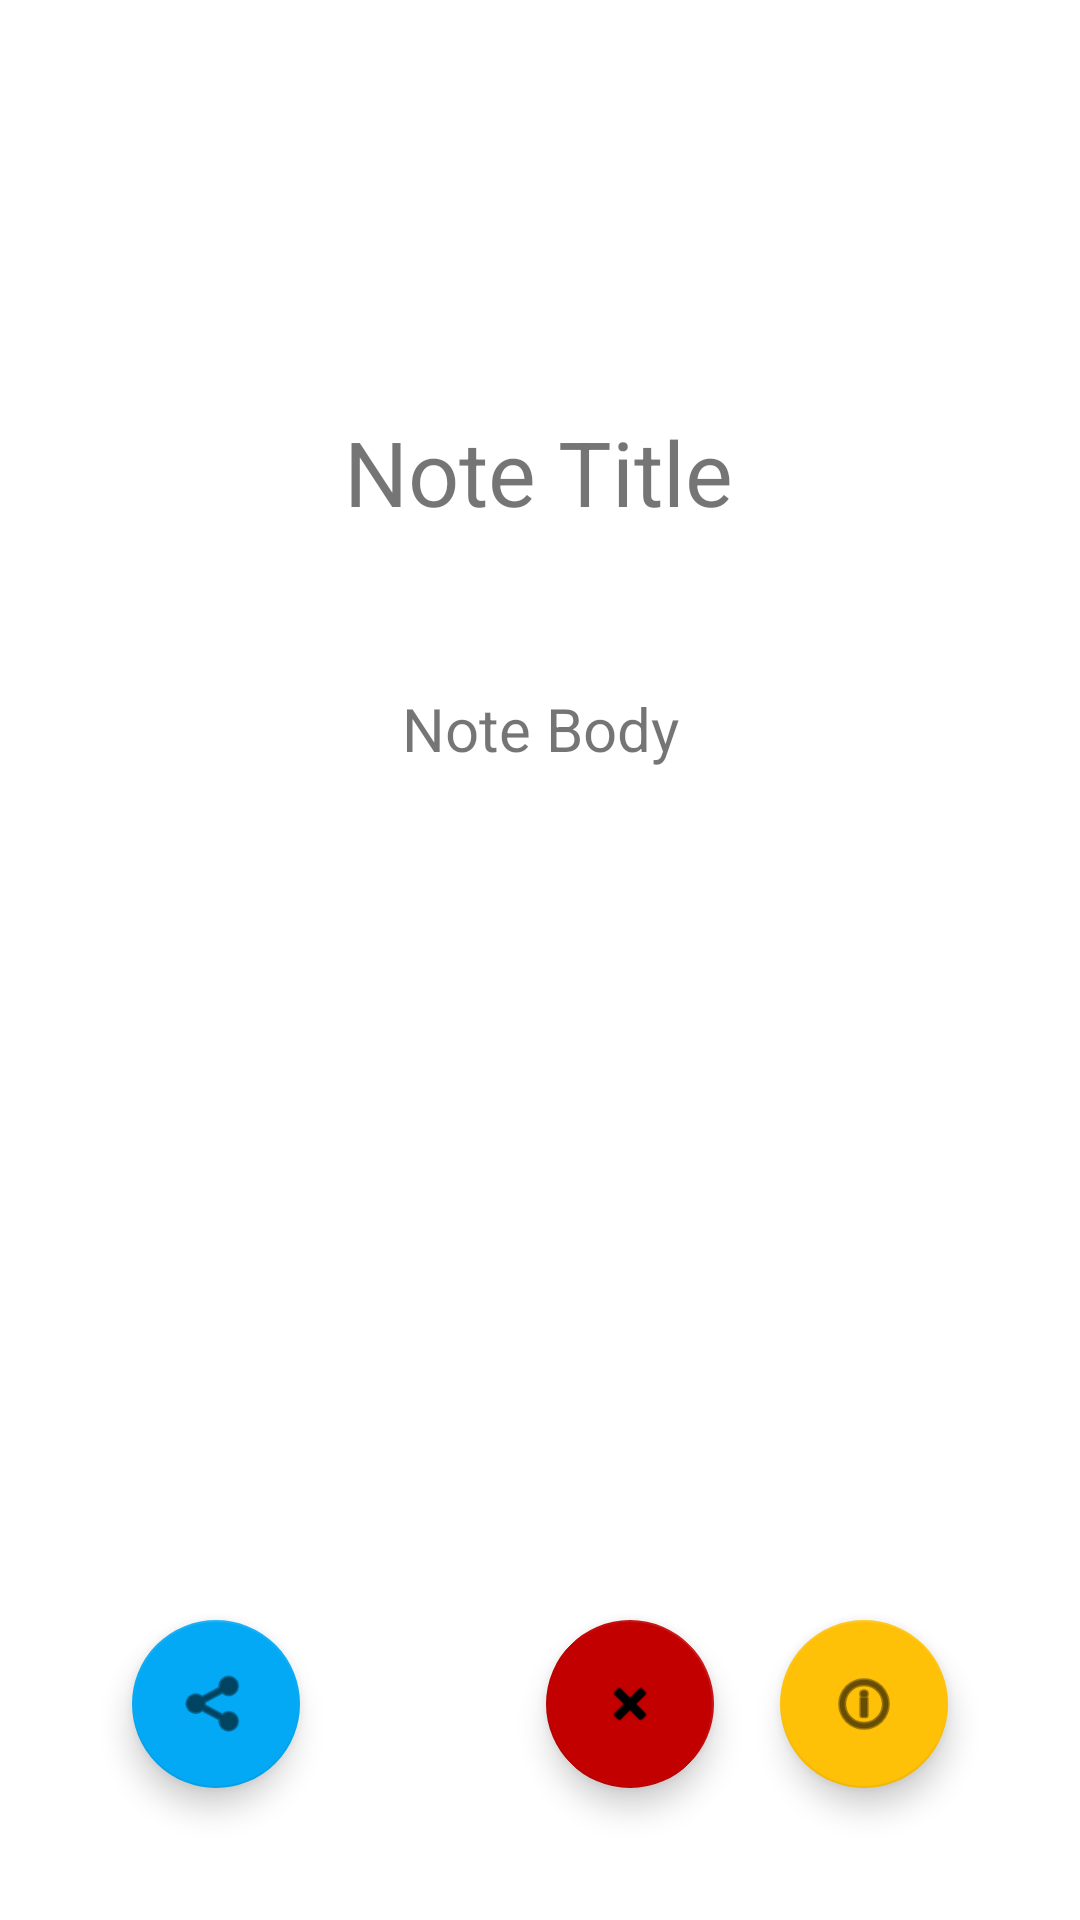

The Android layout XML behind this screen, and the referenced resources:
<!-- AndroidManifest.xml: application theme Theme.TermTrackerFinal -->
<!-- res/layout/activity_notes_detail.xml -->
<?xml version="1.0" encoding="utf-8"?>
<androidx.constraintlayout.widget.ConstraintLayout xmlns:android="http://schemas.android.com/apk/res/android"
    xmlns:app="http://schemas.android.com/apk/res-auto"
    xmlns:tools="http://schemas.android.com/tools"
    android:layout_width="match_parent"
    android:layout_height="match_parent"
    tools:context="UI.Notes.NotesDetailActivity">

    <TextView
        android:id="@+id/noteDetailTitleTextView"
        android:layout_width="wrap_content"
        android:layout_height="wrap_content"
        android:layout_marginStart="140dp"
        android:layout_marginTop="137dp"
        android:layout_marginEnd="141dp"
        android:text="Note Title"
        android:textSize="30dp"
        app:layout_constraintEnd_toEndOf="parent"
        app:layout_constraintStart_toStartOf="parent"
        app:layout_constraintTop_toTopOf="parent" />

    <TextView
        android:id="@+id/noteDetailTextView"
        android:layout_width="wrap_content"
        android:layout_height="wrap_content"
        android:layout_marginStart="159dp"
        android:layout_marginTop="52dp"
        android:layout_marginEnd="159dp"
        android:text="Note Body"
        android:textSize="20dp"
        app:layout_constraintEnd_toEndOf="parent"
        app:layout_constraintStart_toStartOf="parent"
        app:layout_constraintTop_toBottomOf="@+id/noteDetailTitleTextView" />

    <com.google.android.material.floatingactionbutton.FloatingActionButton
        android:id="@+id/deleteNoteButton"
        android:layout_width="wrap_content"
        android:layout_height="wrap_content"
        android:layout_marginEnd="22dp"
        android:layout_marginBottom="44dp"
        android:clickable="true"
        android:rotation="45"
        android:rotationX="0"
        android:rotationY="0"
        app:backgroundTint="#C30000"
        app:layout_constraintBottom_toBottomOf="parent"
        app:layout_constraintEnd_toStartOf="@+id/editNoteButton"
        app:srcCompat="@android:drawable/ic_input_add" />

    <com.google.android.material.floatingactionbutton.FloatingActionButton
        android:id="@+id/editNoteButton"
        android:layout_width="wrap_content"
        android:layout_height="wrap_content"
        android:layout_marginEnd="44dp"
        android:layout_marginBottom="44dp"
        android:clickable="true"
        app:backgroundTint="#FFC107"
        app:layout_constraintBottom_toBottomOf="parent"
        app:layout_constraintEnd_toEndOf="parent"
        app:srcCompat="@android:drawable/ic_menu_info_details" />

    <com.google.android.material.floatingactionbutton.FloatingActionButton
        android:id="@+id/shareNoteButton"
        android:layout_width="wrap_content"
        android:layout_height="wrap_content"
        android:layout_marginStart="44dp"
        android:layout_marginBottom="44dp"
        android:clickable="true"
        app:backgroundTint="#03A9F4"
        app:layout_constraintBottom_toBottomOf="parent"
        app:layout_constraintStart_toStartOf="parent"
        app:srcCompat="@android:drawable/ic_menu_share" />
</androidx.constraintlayout.widget.ConstraintLayout>
<!-- resources referenced by this layout -->
<resources>
  <style name="Theme.TermTrackerFinal" parent="Theme.MaterialComponents.DayNight.DarkActionBar">
          
          <item name="colorPrimary">@color/black</item>
          <item name="colorPrimaryVariant">@color/black</item>
          <item name="colorOnPrimary">@color/white</item>
          
          <item name="colorSecondary">@color/black</item>
          <item name="colorSecondaryVariant">@color/black</item>
          <item name="colorOnSecondary">@color/black</item>
          
          <item name="android:statusBarColor">?attr/colorPrimaryVariant</item>
          
      </style>
  <!-- not gathered from this repository: default colours our renderer supplied (Android Studio template values) -->
  <color name="black">#FF000000</color>
  <color name="white">#FFFFFFFF</color>
</resources>
